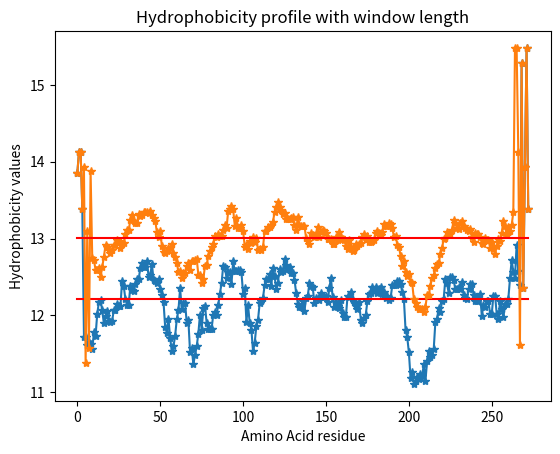

This chart was generated by the following Python code:
import matplotlib.pyplot as plt
import numpy as np
def Hgm_with_window_length(seq, d):
    hydrophobicity_values={'A': 13.85, 'D': 11.61, 'C': 15.37, 'E': 11.38, 'F': 13.93, 'G': 13.34,
                           'H': 13.82, 'I': 15.28, 'K': 11.58, 'L': 14.13, 'M': 13.86, 'N': 13.02,
                           'P': 12.35, 'Q': 12.61, 'R': 13.10, 'S': 13.39, 'T': 12.70, 'V': 14.56,
                           'W': 15.48, 'Y': 13.88}
    H_val = []
    l = int(d/2)
    n = len(seq)
    for i in range(l):
        H_val.append(hydrophobicity_values[seq[i]])
    for i in range(l,n-l-1):
        a=0
        for j in range(-l,l):
            a+=hydrophobicity_values[seq[i+j]]
        a=a/d
        H_val.append(a)
    for i in range(n-l-1,n):
        H_val.append(hydrophobicity_values[seq[i]])
    plt.plot(H_val,'-*')
    plt.xlabel('Amino Acid residue')
    plt.ylabel('Hydrophobicity values')
    plt.title('Hydrophobicity profile with window length')
    plt.plot(np.mean(H_val)*np.ones(n),'r')
    plt.show()
    
a ='ALLSFERKYRVRGGTLIGGDLFDFWVGPYFVGFFGVSAIFFIFLGVSLIGYAASQGPTWDPFAISINPPDLKYGLGAAPLLEGGFWQAITVCALGAFISWMLREVEISRKLGIGWHVPLAFCVPIFMFCVLQVFRPLLLGSWGHAFPYGILSHLDWVNNFGYQYLNWHYNPGHMSSVSFLFVNAMALGLHGGLILSVANPGDGDKVKTAEHENQYFRDVVGYSIGALSIHRLGLFLASNIFLTGAFGTIASGPFWTRGWPEWWGWWLDIPFWS'
Hgm_with_window_length(a,9)
Hgm_with_window_length(a,19)